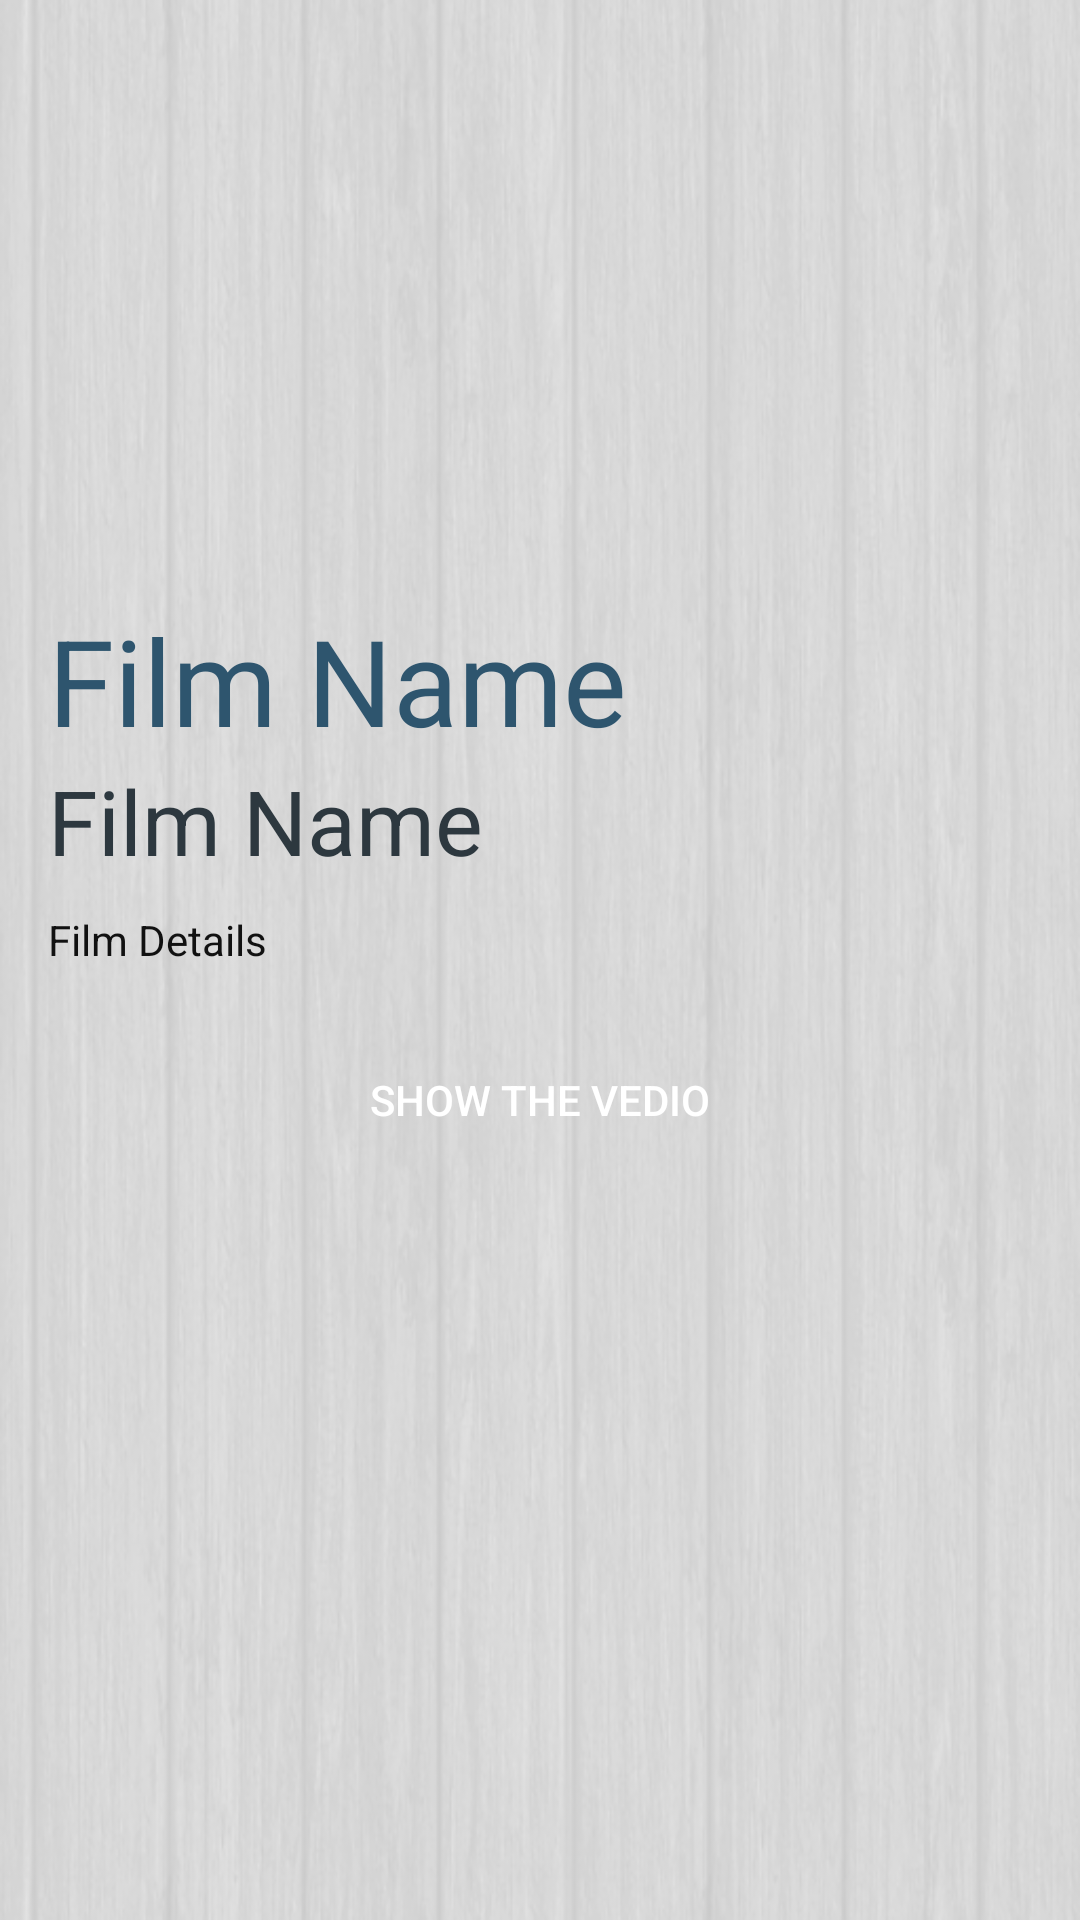

Produce the Android XML layout that renders to this screen, including the resource entries it uses.
<!-- AndroidManifest.xml: application theme AppThemeRegist -->
<!-- res/layout/activity_detail.xml -->
<?xml version="1.0" encoding="utf-8"?>
<LinearLayout
    xmlns:android="http://schemas.android.com/apk/res/android"
    xmlns:app="http://schemas.android.com/apk/res-auto"
    xmlns:tools="http://schemas.android.com/tools"
    android:layout_width="match_parent"
    android:layout_height="match_parent"
    tools:context=".DetailActivity"
    android:orientation="vertical"
    android:background="@drawable/back">

    <ImageView
        android:id="@+id/image_view_detail"
        android:layout_width="match_parent"
        android:layout_height="200dp"
        android:src="@mipmap/ic_launcher"/>
    
    <TextView
        android:id="@+id/text_view_name_detail"
        android:layout_width="wrap_content"
        android:layout_height="wrap_content"
        android:text="Film Name"
        android:textSize="40dp"
        android:textColor="@color/colorPrimary"
        android:layout_marginStart="16dp"
        android:layout_marginEnd="16dp"/>

    <TextView
        android:id="@+id/text_view_cat_detail"
        android:layout_width="wrap_content"
        android:layout_height="wrap_content"
        android:text="Film Name"
        android:textSize="30dp"
        android:textColor="@color/colorPrimaryDark"
        android:layout_marginStart="16dp"
        android:layout_marginEnd="16dp"/>

    <TextView
        android:id="@+id/text_view_detail"
        android:layout_width="match_parent"
        android:layout_height="wrap_content"
        android:layout_marginTop="10dp"
        android:layout_marginLeft="16dp"
        android:layout_marginRight="16dp"
        android:text="Film Details"
        android:textColor="@color/text"/>

    <Button
        android:id="@+id/vv"
        android:layout_width="match_parent"
        android:layout_height="wrap_content"
        android:textColor="#ffffff"
        android:background="@drawable/button_rounded"
        android:text="Show the vedio"
        android:layout_marginTop="20dp"
        />

</LinearLayout>
<!-- resources referenced by this layout -->
<resources>
  <color name="colorPrimary">#2e556e</color>
  <color name="colorPrimaryDark">#2D383F</color>
  <color name="text">#111111</color>
  <!-- drawable back: png bitmap (drawable-v24, 96381 bytes) -->
  <style name="AppThemeRegist" parent="Theme.AppCompat.Light.DarkActionBar">
          <item name="colorPrimary">@color/colorPrimary</item>
          <item name="colorPrimaryDark">@color/colorPrimaryDark</item>
          <item name="colorAccent">@color/colorAccent</item>
  
      </style>
  <color name="colorAccent">#427cc9</color>
</resources>
